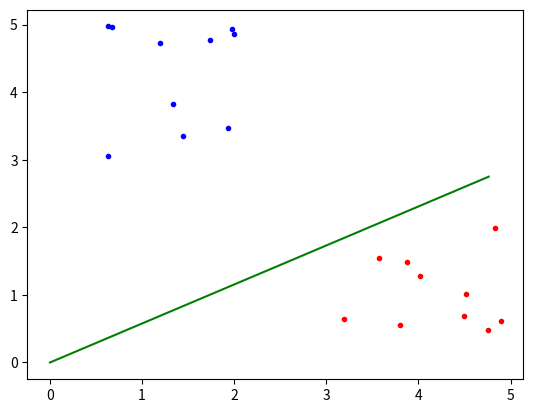

The matplotlib source for this figure:
'''
Objective: do a little bit of practice with the book "Make Your own Neural Network", by Tariq Rashid. basically, this code will be from the first part.
'''

# PAGE 19
import numpy as np
import matplotlib.pyplot as plt


# just gonna generate a few points to imitate the image seen

def genPts(n=10,center=(0,0),radius=1.0):
    ''' create n number of (x,y) pts centered at a point, with a given radius) '''
    assert type(n) ==int,"n must be integer"
    assert len(center)==2,"center must be (x,y) coordinate tuple"
    assert float(radius)>0.0,"radius must be greater than zero"
    
    x=center[0]+(np.random.rand(n)-0.5)*2*float(radius)
    y=center[1]+(np.random.rand(n)-0.5)*2*float(radius)
    return np.array([x,y]).transpose()

caterpillars=genPts(center=(1,4))
ladybirds=genPts(center=(4,1))

# !-!-!-!-!-!-!-!-!-!-!-!-!-!-!-!-!-!-!-!-!-!-!-!-!-!-!-!-!-
a=np.deg2rad(30) # this is the value we want to optimize
# !-!-!-!-!-!-!-!-!-!-!-!-!-!-!-!-!-!-!-!-!-!-!-!-!-!-!-!-!-

length=5.5
divline=np.array([[0,0],[length*np.cos(a),length*np.sin(a)]])






plt.plot(caterpillars[:,0],caterpillars[:,1],'b.')
plt.plot(ladybirds[:,0],ladybirds[:,1],'r.')
plt.plot(divline[:,0],divline[:,1],'g-')
plt.show()


